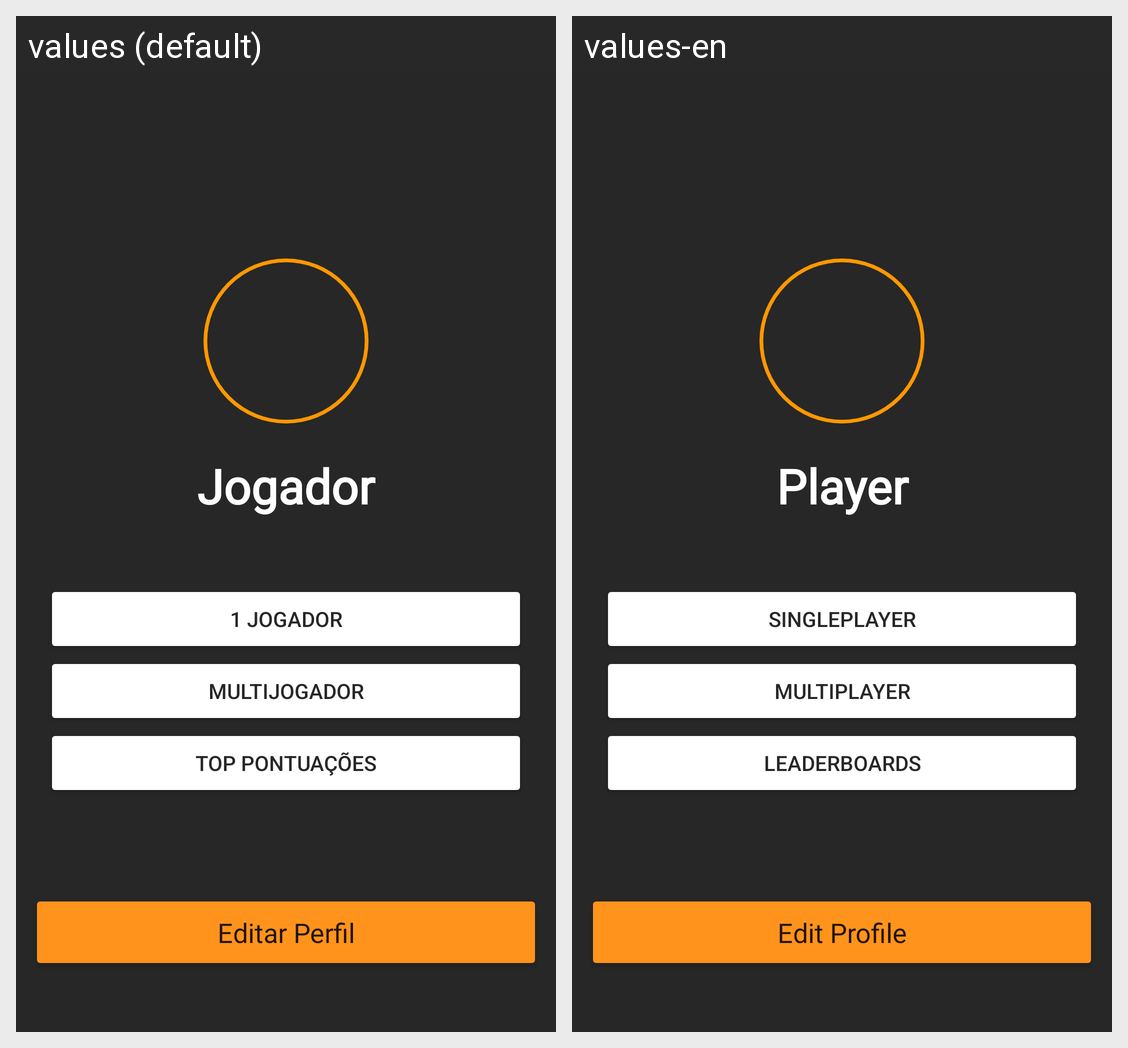

Translations of the strings shown on this Android screen, per locale in the grid:
Android screen res/layout/activity_main.xml rendered under 2 locales, left to right: values (default), values-en. Device: Nexus 5 (rendered at 1080×1920; each locale shown at half size, 540×960, under a caption strip naming it); theme Theme.AMOV1.
Strings drawn on this screen, with the default value and each locale's value (text and hints the layout hard-codes, and strings that could not be matched under every locale, appear in the picture but are not listed):

jogador
  values: Jogador
  values-en: Player

editar_perfil
  values: Editar Perfil
  values-en: Edit Profile

singleplayer
  values: 1 Jogador
  values-en: Singleplayer

multiplayer
  values: Multijogador
  values-en: Multiplayer

leaderboards
  values: Top Pontuações
  values-en: Leaderboards
